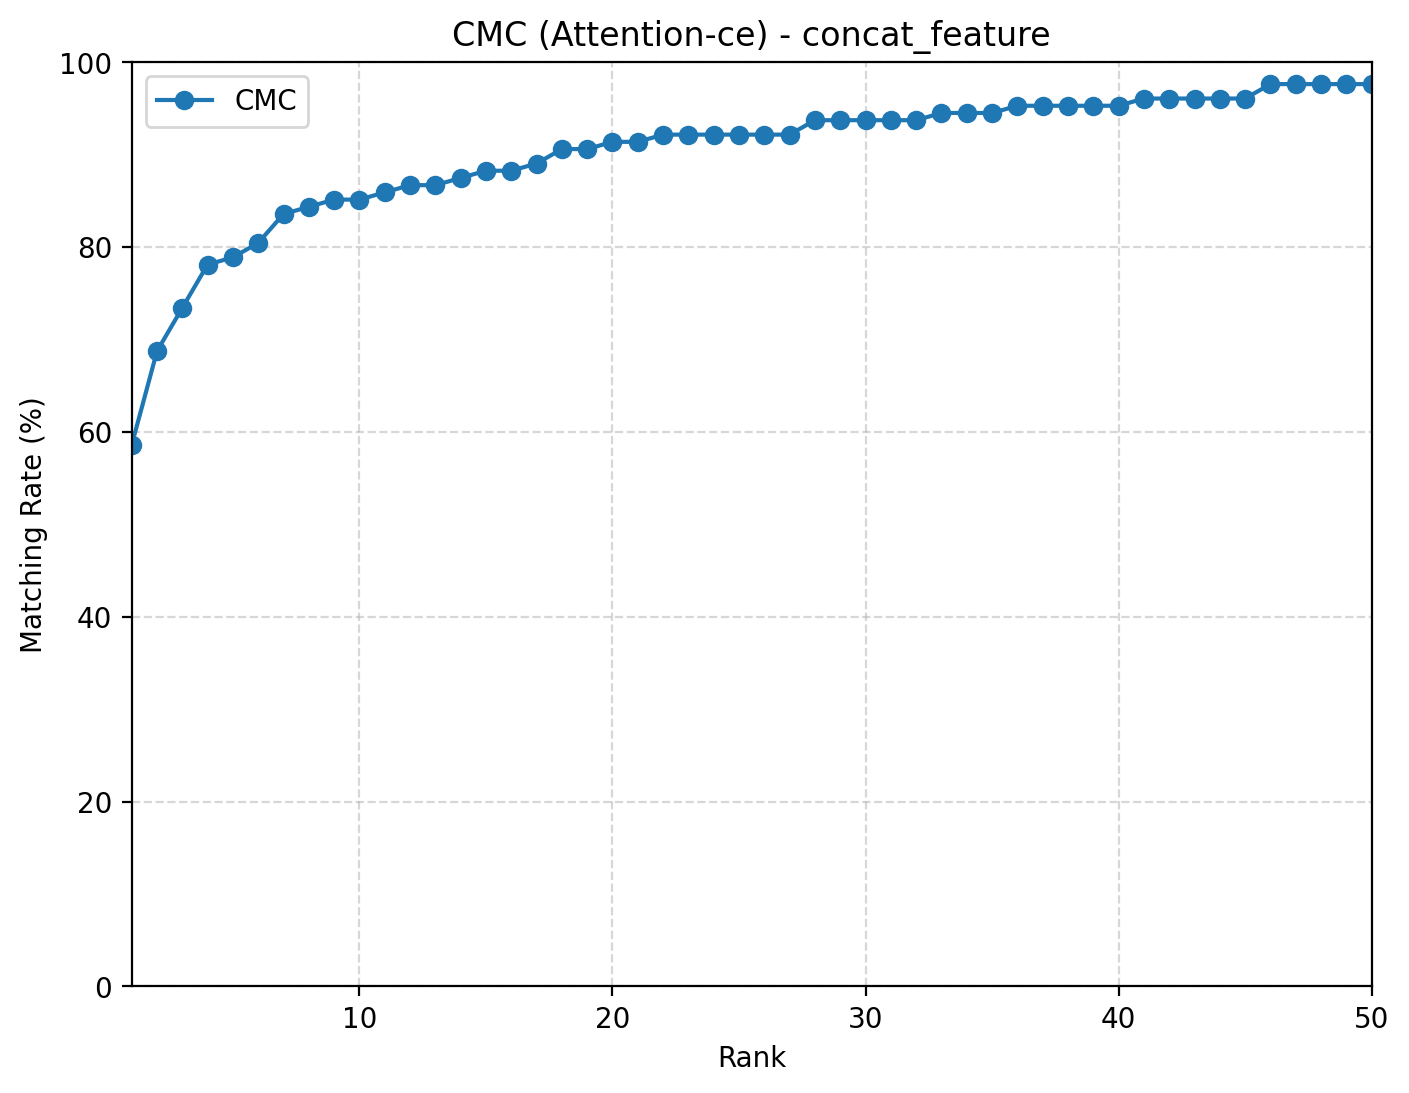

The data file committed next to this chart (first rows):
rank, cmc
1, 0.5859
2, 0.6875
3, 0.7344
4, 0.7812
5, 0.7891
6, 0.8047
7, 0.8359
8, 0.8438
9, 0.8516
10, 0.8516
11, 0.8594
12, 0.8672
13, 0.8672
14, 0.875
15, 0.8828
16, 0.8828
17, 0.8906
18, 0.9062
19, 0.9062
20, 0.9141
21, 0.9141
22, 0.9219
23, 0.9219
24, 0.9219
25, 0.9219
26, 0.9219
27, 0.9219
28, 0.9375
29, 0.9375
30, 0.9375
31, 0.9375
32, 0.9375
33, 0.9453
34, 0.9453
35, 0.9453
36, 0.9531
37, 0.9531
38, 0.9531
39, 0.9531
40, 0.9531
41, 0.9609
42, 0.9609
43, 0.9609
44, 0.9609
45, 0.9609
46, 0.9766
47, 0.9766
48, 0.9766
49, 0.9766
50, 0.9766
